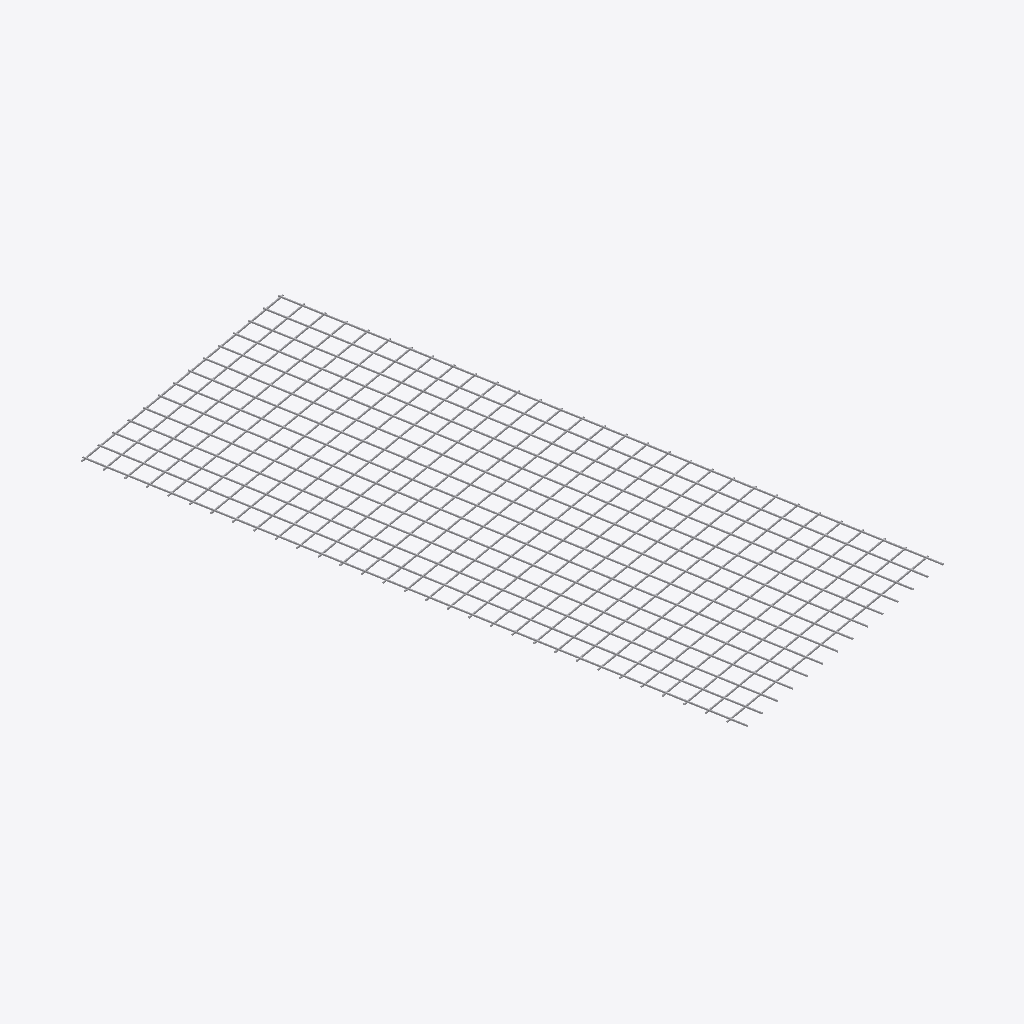
Isometric view of an IFC building model (IFC-SPF (STEP), schema IFC2X3, length unit millimetre), seen from the south-west, elements coloured by IFC class: 1 other element (light grey).
Extent 2.8 m × 4.9 m × 0.0 m (x, y, z). Storeys (1): x at 101.40 m. Elements (1): 1 IfcReinforcingMesh.

HEADER;
FILE_DESCRIPTION(('ViewDefinition [CoordinationView_V2.0, QuantityTakeOffAddOnView]'),'2;1');
FILE_NAME('329--abort--reinforcing-mesh.ifc (Edited by simplebim 5.2)','2016-06-07T13:04:59',(),('C'),'The EXPRESS Data Manager Version 5.02.0100.07 : ','20150714_1515(x64) - Exporter 16.2.0.0 - Alterna','');
FILE_SCHEMA(('IFC2X3'));
ENDSEC;
DATA;
#16=IFCPROJECT('',#8,$,$,$,$,$,(#17,#25),#522);
#302=IFCSITE('1OkWZEkSPAYOORSsGwnbQZ',#8,'Default',$,'',#509,$,$,.ELEMENT.,(59,54,44,239196),(10,44,59,999999),110900.0,$,$);
#7=IFCBUILDING('1OkWZEkSPAYOORSsGwnbQW',#8,'Default',$,'',#514,$,'Default',.ELEMENT.,$,$,#14);
#15=IFCBUILDINGSTOREY('1GOwibtAP8AxA4QpYTfiaK',#8,'x',$,'',#517,$,'x',.ELEMENT.,-9499.99999999999);
#27=IFCREINFORCINGMESH('3nI9kb0Mf99Qm1X7R2Q5Na',#8,'Fabric Sheet:K257 (2x5m)',$,'Fabric Sheet:K257 (2x5m)',#520,#28,'4827667',$,15.2066929143152,6.56167979002625,7.0,7.0,38.484510006475,38.484510006475,150.0,150.0);
ENDSEC;
